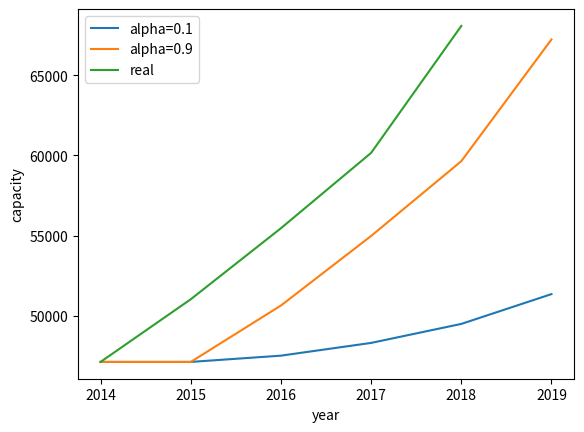

The matplotlib source for this figure:
real_capacity = [47118, 51025, 55454, 60152, 68068]
# 取第一年的预测值等于实际值
pre_capacity = [47118]
from copy import deepcopy


def single_exponential_smoothing(real_capacity, pre_capacity, a):
    real = deepcopy(real_capacity)
    pre = deepcopy(pre_capacity)
    for index in range(len(real)):
        next_pre = a * real[index] + (1 - a) * pre[index]
        pre.append(round(next_pre, 2))
    return pre


pre_0_1 = single_exponential_smoothing(real_capacity, pre_capacity, a=0.1)
pre_0_9 = single_exponential_smoothing(real_capacity, pre_capacity, a=0.9)
import matplotlib.pyplot as plt

plt.figure()
# 绘制alpha等于0.1时
plt.plot([i for i in range(2014, 2020)], pre_0_1, label='alpha=0.1')
# 绘制alpha=0.9时
plt.plot([i for i in range(2014, 2020)], pre_0_9, label='alpha=0.9')
# 绘制实际值
plt.plot([i for i in range(2014, 2019)], real_capacity, label='real')
plt.xlabel("year")
plt.ylabel("capacity")
plt.legend()
plt.show()
